Photos from the image-classification dataset "classifier_dataset" in the GitHub repository sarfrazkhan66003/-OralScan-AI-Oral-Cancer-Detection-System. Its 4 classes are: cancer, leukoplakia, leukoplakia-like, normal.

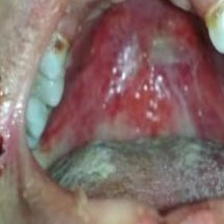
Label: cancer

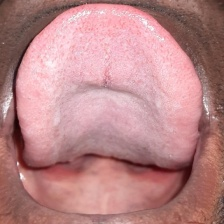
Label: normal

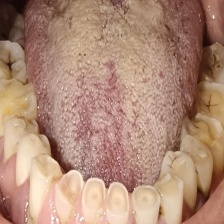
Label: leukoplakia-like

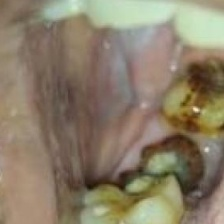
Label: leukoplakia

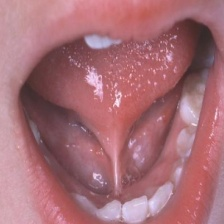
Label: normal

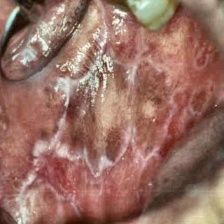
Label: leukoplakia-like
